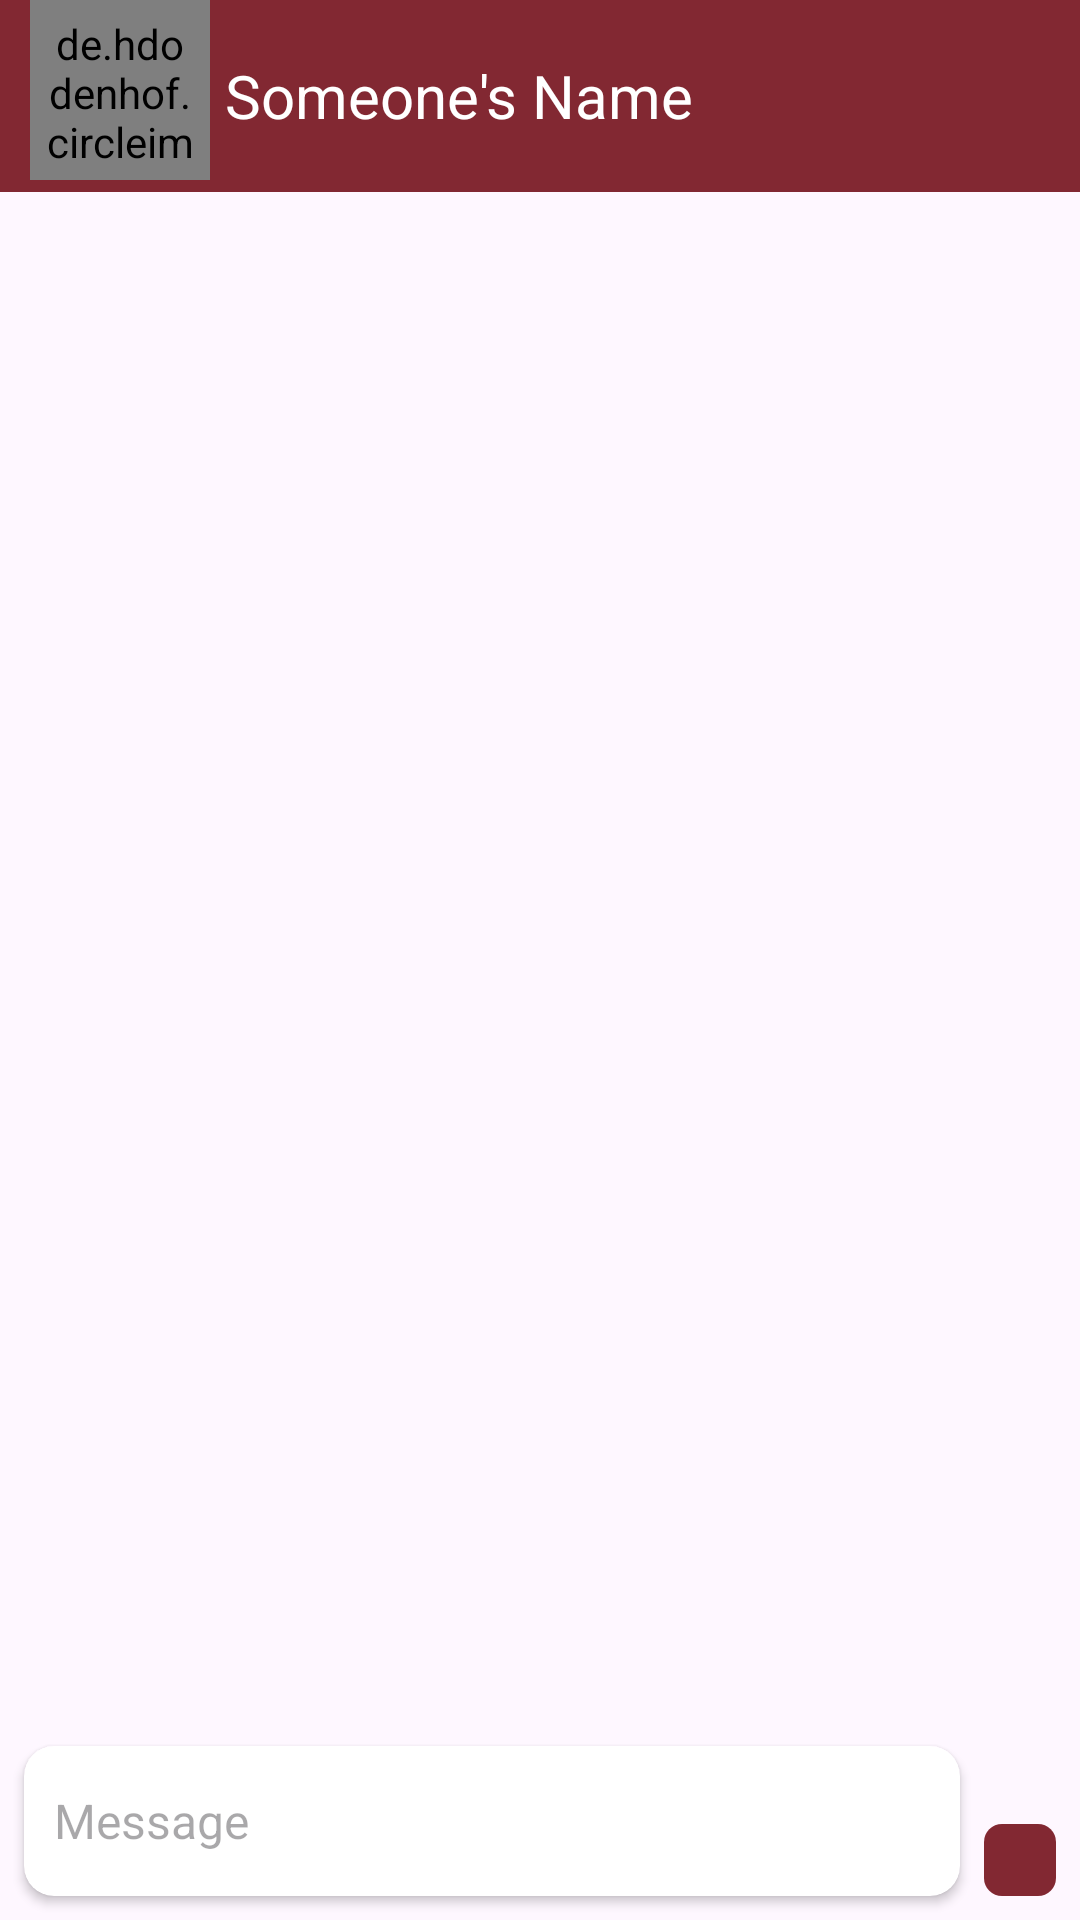

Write the Android layout XML for this screen, with the resource values it uses.
<!-- AndroidManifest.xml: application theme Theme.TalkTogether -->
<!-- res/layout/activity_chat.xml -->
<?xml version="1.0" encoding="utf-8"?>
<androidx.constraintlayout.widget.ConstraintLayout xmlns:android="http://schemas.android.com/apk/res/android"
    xmlns:app="http://schemas.android.com/apk/res-auto"
    xmlns:tools="http://schemas.android.com/tools"
    android:background="@drawable/chatbackground2"
    android:layout_width="match_parent"
    android:layout_height="match_parent"
    tools:context=".ChatActivity">

    <com.google.android.material.appbar.AppBarLayout
        android:id="@+id/appBar"
        android:background="@color/colorPrimaryDark"
        app:layout_constraintTop_toTopOf="parent"
        app:layout_constraintLeft_toLeftOf="parent"
        app:layout_constraintRight_toRightOf="parent"
        android:layout_width="match_parent"
        android:layout_height="wrap_content">

        <androidx.appcompat.widget.LinearLayoutCompat
            android:layout_width="match_parent"
            android:layout_height="match_parent">

            <de.hdodenhof.circleimageview.CircleImageView
                android:id="@+id/senderImage"
                android:padding="5dp"
                android:layout_marginStart="10dp"
                android:src="@drawable/chatlogo"
                android:layout_width="60dp"
                android:layout_height="60dp"/>

        <TextView
            android:id="@+id/senderName"
            android:layout_marginStart="5dp"
            android:textColor="@color/white"
            android:text="Someone's Name"
            android:gravity="center"
            android:textSize="20sp"
            android:minHeight="?actionBarSize"
            android:layout_width="wrap_content"
            android:layout_height="wrap_content"/>

        </androidx.appcompat.widget.LinearLayoutCompat>

    </com.google.android.material.appbar.AppBarLayout>
    
    <androidx.recyclerview.widget.RecyclerView
        android:id="@+id/recyclerView"
        app:layoutManager="androidx.recyclerview.widget.LinearLayoutManager"
        tools:listitem="@layout/sent_item_layout"
        app:layout_constraintBottom_toTopOf="@id/cardView"
        app:layout_constraintTop_toBottomOf="@id/appBar"
        app:layout_constraintStart_toStartOf="parent"
        app:layout_constraintEnd_toEndOf="parent"
        android:layout_width="match_parent"
        android:layout_height="0dp"/>

    <ImageView
        android:id="@+id/imageView"
        android:background="@drawable/circle_bg"
        android:src="@drawable/baseline_send_24"
        android:padding="12dp"
        android:layout_marginEnd="8dp"
        app:layout_constraintBottom_toBottomOf="parent"
        app:layout_constraintEnd_toEndOf="parent"
        android:layout_marginBottom="8dp"
        android:layout_width="wrap_content"
        android:layout_height="wrap_content"
        app:tint="@color/white" />

    <androidx.cardview.widget.CardView
        android:id="@+id/cardView"
        android:elevation="3dp"
        android:layout_width="0dp"
        app:cardCornerRadius="10dp"
        android:layout_marginBottom="8dp"
        android:layout_marginHorizontal="8dp"
        app:layout_constraintBottom_toBottomOf="parent"
        app:layout_constraintStart_toStartOf="parent"
        app:layout_constraintEnd_toStartOf="@id/imageView"
        android:layout_height="50dp">

        <EditText
            android:id="@+id/messagebox"
            android:hint="Message"
            android:layout_gravity="center"
            android:padding="10dp"
            android:textSize="16sp"
            android:background="@android:color/transparent"
            android:layout_width="match_parent"
            android:layout_height="wrap_content"/>

    </androidx.cardview.widget.CardView>

</androidx.constraintlayout.widget.ConstraintLayout>
<!-- res/layout/sent_item_layout.xml (included above) -->
<?xml version="1.0" encoding="utf-8"?>
<androidx.constraintlayout.widget.ConstraintLayout xmlns:android="http://schemas.android.com/apk/res/android"
    android:layout_width="match_parent"
    android:layout_height="wrap_content"
    android:padding="8dp"
    xmlns:app="http://schemas.android.com/apk/res-auto">

    <TextView
        android:id="@+id/userMsg"
        android:text="How are you?"
        android:textSize="16sp"
        android:textColor="@color/white"
        app:layout_constraintEnd_toEndOf="parent"
        app:layout_constraintTop_toTopOf="parent"
        android:padding="8dp"
        android:background="@drawable/sent_drawable"
        android:layout_width="wrap_content"
        android:layout_height="wrap_content"/>

    <TextView
        android:id="@+id/senderDate"
        android:text="14:21"
        android:textSize="14sp"
        android:textColor="#232323"
        app:layout_constraintEnd_toEndOf="parent"
        app:layout_constraintTop_toBottomOf="@id/userMsg"
        android:layout_width="wrap_content"
        android:layout_height="wrap_content"/>

</androidx.constraintlayout.widget.ConstraintLayout>
<!-- resources referenced by this layout -->
<resources>
  <color name="colorPrimaryDark">#822832</color>
  <color name="white">#FFFFFFFF</color>
  <!-- drawable chatlogo: jpg bitmap (drawable, 52108 bytes) -->
  <!-- drawable circle_bg (drawable) -->
  <?xml version="1.0" encoding="utf-8"?>
  <shape xmlns:android="http://schemas.android.com/apk/res/android" android:shape="rectangle">
  
      <corners
          android:radius="6dp"/>
  
      <solid
          android:color="@color/colorPrimaryDark"/>
  
  </shape>
  <!-- drawable sent_drawable (drawable) -->
  <?xml version="1.0" encoding="utf-8"?>
  <shape xmlns:android="http://schemas.android.com/apk/res/android">
  
      <solid
          android:color="#834F4D"/>
  
      <corners
          android:topLeftRadius="10dp"
          android:bottomLeftRadius="10dp"
          android:bottomRightRadius="10dp"/>
  
  </shape>
  <style name="Theme.TalkTogether" parent="Base.Theme.TalkTogether" />
  <style name="Base.Theme.TalkTogether" parent="Theme.Material3.DayNight.NoActionBar">
          
          <item name="colorPrimary">@color/colorPrimary</item>
          <item name="colorPrimaryVariant">@color/colorPrimaryDark</item>
          <item name="colorOnPrimary">@color/white</item>
  
          <item name="colorSecondary">@color/colorPrimary</item>
          <item name="colorSecondaryVariant">@color/colorPrimaryDark</item>
          <item name="colorOnSecondary">@color/black</item>
  
      </style>
  <color name="colorPrimary">#9f3846</color>
  <color name="black">#FF000000</color>
</resources>
